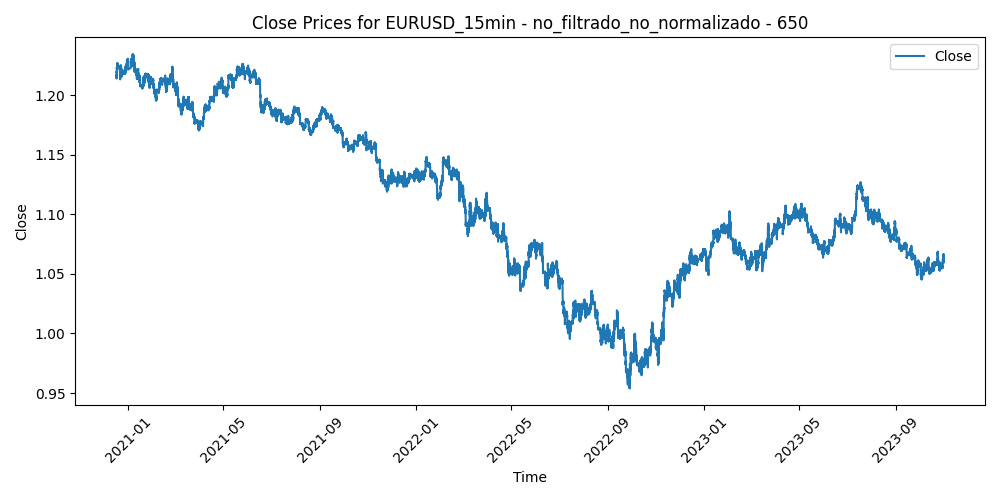

Data behind this chart, as committed beside it:
Time, Close, Volume, diferencia_media_650
2020-12-16 20:30:00, 1.217, 311, -0.004073
2020-12-16 20:45:00, 1.217, 637, -0.003804
2020-12-16 21:00:00, 1.215, 3226, -0.002217
2020-12-16 21:15:00, 1.214, 2653, -0.0009015
2020-12-16 21:30:00, 1.216, 2778, -0.002883
2020-12-16 21:45:00, 1.216, 1871, -0.003015
2020-12-16 22:00:00, 1.217, 1724, -0.003816
2020-12-16 22:15:00, 1.219, 1947, -0.006053
2020-12-16 22:30:00, 1.22, 1171, -0.006549
2020-12-16 22:45:00, 1.218, 1159, -0.005087
2020-12-16 23:00:00, 1.219, 579, -0.005256
2020-12-16 23:15:00, 1.218, 185, -0.005084
2020-12-16 23:30:00, 1.219, 342, -0.006102
2020-12-16 23:45:00, 1.22, 541, -0.006619
2020-12-17 00:00:00, 1.22, 73, -0.006445
2020-12-17 00:15:00, 1.22, 119, -0.006482
2020-12-17 00:30:00, 1.22, 178, -0.00628
2020-12-17 00:45:00, 1.22, 76, -0.006377
2020-12-17 01:00:00, 1.22, 207, -0.006165
2020-12-17 01:15:00, 1.22, 166, -0.006112
2020-12-17 01:30:00, 1.219, 93, -0.00582
2020-12-17 01:45:00, 1.22, 161, -0.006198
2020-12-17 02:00:00, 1.219, 435, -0.005966
2020-12-17 02:15:00, 1.219, 299, -0.005825
2020-12-17 02:30:00, 1.22, 530, -0.006053
2020-12-17 02:45:00, 1.219, 664, -0.005972
2020-12-17 03:00:00, 1.22, 419, -0.00604
2020-12-17 03:15:00, 1.221, 807, -0.007375
2020-12-17 03:30:00, 1.22, 627, -0.006961
2020-12-17 03:45:00, 1.22, 549, -0.006717
2020-12-17 04:00:00, 1.22, 548, -0.006823
2020-12-17 04:15:00, 1.221, 466, -0.007278
2020-12-17 04:30:00, 1.221, 252, -0.007301
2020-12-17 04:45:00, 1.221, 300, -0.007636
2020-12-17 05:00:00, 1.221, 317, -0.007323
2020-12-17 05:15:00, 1.221, 280, -0.00743
2020-12-17 05:30:00, 1.221, 200, -0.007348
2020-12-17 05:45:00, 1.221, 296, -0.007445
2020-12-17 06:00:00, 1.222, 394, -0.00789
2020-12-17 06:15:00, 1.223, 1323, -0.009165
2020-12-17 06:30:00, 1.222, 627, -0.008689
2020-12-17 06:45:00, 1.223, 532, -0.008833
2020-12-17 07:00:00, 1.223, 499, -0.009006
2020-12-17 07:15:00, 1.223, 372, -0.008989
2020-12-17 07:30:00, 1.223, 264, -0.008782
2020-12-17 07:45:00, 1.223, 488, -0.008826
2020-12-17 08:00:00, 1.223, 444, -0.008979
2020-12-17 08:15:00, 1.223, 548, -0.00956
2020-12-17 08:30:00, 1.223, 408, -0.009063
2020-12-17 08:45:00, 1.223, 504, -0.009246
2020-12-17 09:00:00, 1.223, 1213, -0.009479
2020-12-17 09:15:00, 1.223, 1148, -0.009121
2020-12-17 09:30:00, 1.223, 836, -0.009353
2020-12-17 09:45:00, 1.223, 870, -0.009436
2020-12-17 10:00:00, 1.224, 1457, -0.009728
2020-12-17 10:15:00, 1.224, 1430, -0.00974
2020-12-17 10:30:00, 1.223, 1226, -0.009424
2020-12-17 10:45:00, 1.224, 1351, -0.009527
2020-12-17 11:00:00, 1.223, 1354, -0.009061
2020-12-17 11:15:00, 1.223, 1289, -0.008615
... 71,451 more rows
